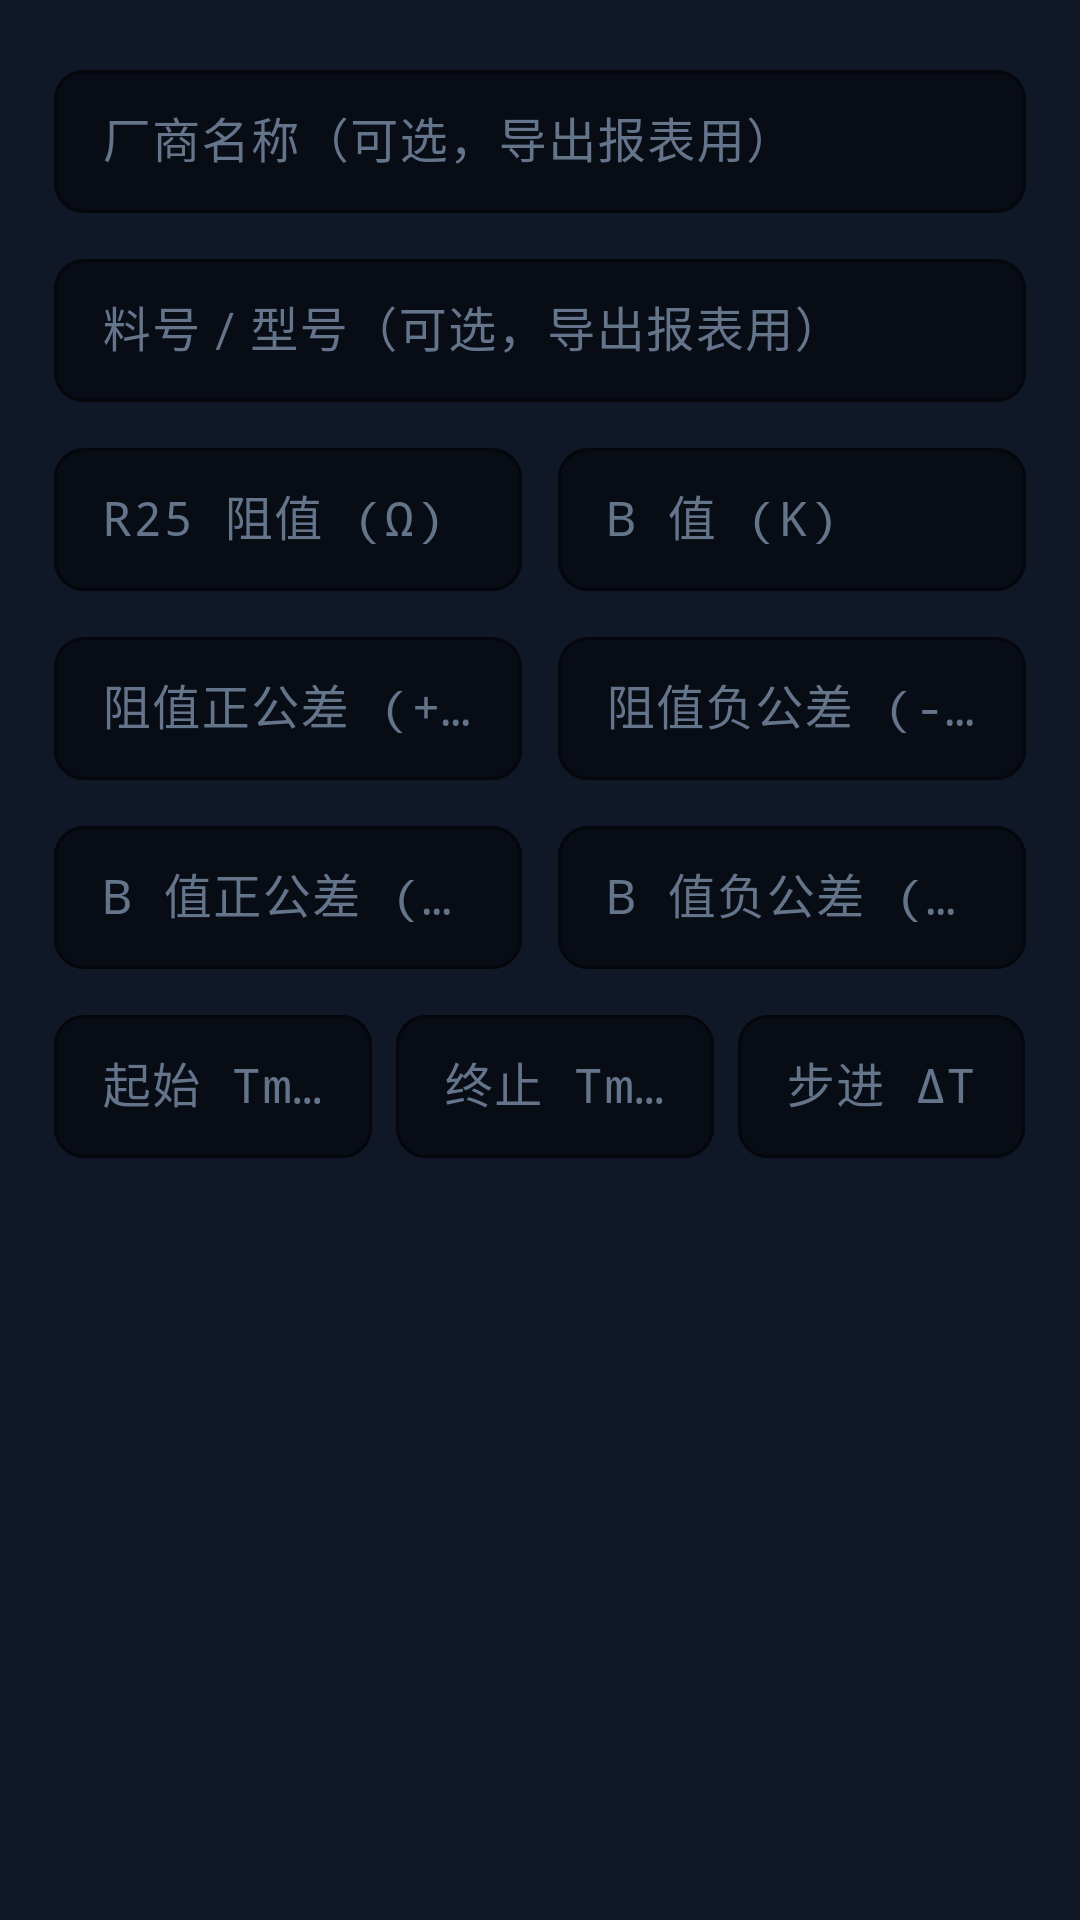

Reconstruct the res/layout file that produces this screen, plus the resources it refers to.
<!-- AndroidManifest.xml: application theme Theme.NtcRtPro -->
<!-- res/layout/dialog_params.xml -->
<?xml version="1.0" encoding="utf-8"?>
<ScrollView xmlns:android="http://schemas.android.com/apk/res/android"
    android:layout_width="match_parent"
    android:layout_height="wrap_content"
    android:background="@color/lab_surface">

    <LinearLayout
        android:layout_width="match_parent"
        android:layout_height="wrap_content"
        android:orientation="vertical"
        android:padding="18dp">

        <com.google.android.material.textfield.TextInputLayout
            style="@style/LabInputLayout"
            android:layout_width="match_parent"
            android:layout_height="wrap_content"
            android:hint="厂商名称（可选，导出报表用）">
            <com.google.android.material.textfield.TextInputEditText
                android:id="@+id/etDlgManufacturer"
                android:layout_width="match_parent"
                android:layout_height="wrap_content"
                android:inputType="text"
                android:textColor="@color/lab_text_primary" />
        </com.google.android.material.textfield.TextInputLayout>

        <com.google.android.material.textfield.TextInputLayout
            style="@style/LabInputLayout"
            android:layout_width="match_parent"
            android:layout_height="wrap_content"
            android:layout_marginTop="10dp"
            android:hint="料号 / 型号（可选，导出报表用）">
            <com.google.android.material.textfield.TextInputEditText
                android:id="@+id/etDlgPartNumber"
                android:layout_width="match_parent"
                android:layout_height="wrap_content"
                android:inputType="text"
                android:textColor="@color/lab_text_primary" />
        </com.google.android.material.textfield.TextInputLayout>

        <LinearLayout
            android:layout_width="match_parent"
            android:layout_height="wrap_content"
            android:layout_marginTop="10dp"
            android:orientation="horizontal">

            <com.google.android.material.textfield.TextInputLayout
                style="@style/LabInputLayout"
                android:layout_width="0dp"
                android:layout_height="wrap_content"
                android:layout_marginEnd="6dp"
                android:layout_weight="1"
                android:hint="R25 阻值 (Ω)">
                <com.google.android.material.textfield.TextInputEditText
                    android:id="@+id/etDlgR25"
                    android:layout_width="match_parent"
                    android:layout_height="wrap_content"
                    android:fontFamily="monospace"
                    android:inputType="numberDecimal"
                    android:textColor="@color/lab_text_primary" />
            </com.google.android.material.textfield.TextInputLayout>

            <com.google.android.material.textfield.TextInputLayout
                style="@style/LabInputLayout"
                android:layout_width="0dp"
                android:layout_height="wrap_content"
                android:layout_marginStart="6dp"
                android:layout_weight="1"
                android:hint="B 值 (K)">
                <com.google.android.material.textfield.TextInputEditText
                    android:id="@+id/etDlgBValue"
                    android:layout_width="match_parent"
                    android:layout_height="wrap_content"
                    android:fontFamily="monospace"
                    android:inputType="numberDecimal"
                    android:textColor="@color/lab_text_primary" />
            </com.google.android.material.textfield.TextInputLayout>
        </LinearLayout>

        <LinearLayout
            android:layout_width="match_parent"
            android:layout_height="wrap_content"
            android:layout_marginTop="10dp"
            android:orientation="horizontal">

            <com.google.android.material.textfield.TextInputLayout
                style="@style/LabInputLayout"
                android:layout_width="0dp"
                android:layout_height="wrap_content"
                android:layout_marginEnd="6dp"
                android:layout_weight="1"
                android:hint="阻值正公差 (+%)">
                <com.google.android.material.textfield.TextInputEditText
                    android:id="@+id/etDlgTolRPlus"
                    android:layout_width="match_parent"
                    android:layout_height="wrap_content"
                    android:fontFamily="monospace"
                    android:inputType="numberDecimal"
                    android:textColor="@color/lab_text_primary" />
            </com.google.android.material.textfield.TextInputLayout>

            <com.google.android.material.textfield.TextInputLayout
                style="@style/LabInputLayout"
                android:layout_width="0dp"
                android:layout_height="wrap_content"
                android:layout_marginStart="6dp"
                android:layout_weight="1"
                android:hint="阻值负公差 (-%)">
                <com.google.android.material.textfield.TextInputEditText
                    android:id="@+id/etDlgTolRMinus"
                    android:layout_width="match_parent"
                    android:layout_height="wrap_content"
                    android:fontFamily="monospace"
                    android:inputType="numberDecimal"
                    android:textColor="@color/lab_text_primary" />
            </com.google.android.material.textfield.TextInputLayout>
        </LinearLayout>

        <LinearLayout
            android:layout_width="match_parent"
            android:layout_height="wrap_content"
            android:layout_marginTop="10dp"
            android:orientation="horizontal">

            <com.google.android.material.textfield.TextInputLayout
                style="@style/LabInputLayout"
                android:layout_width="0dp"
                android:layout_height="wrap_content"
                android:layout_marginEnd="6dp"
                android:layout_weight="1"
                android:hint="B 值正公差 (+%)">
                <com.google.android.material.textfield.TextInputEditText
                    android:id="@+id/etDlgTolBPlus"
                    android:layout_width="match_parent"
                    android:layout_height="wrap_content"
                    android:fontFamily="monospace"
                    android:inputType="numberDecimal"
                    android:textColor="@color/lab_text_primary" />
            </com.google.android.material.textfield.TextInputLayout>

            <com.google.android.material.textfield.TextInputLayout
                style="@style/LabInputLayout"
                android:layout_width="0dp"
                android:layout_height="wrap_content"
                android:layout_marginStart="6dp"
                android:layout_weight="1"
                android:hint="B 值负公差 (-%)">
                <com.google.android.material.textfield.TextInputEditText
                    android:id="@+id/etDlgTolBMinus"
                    android:layout_width="match_parent"
                    android:layout_height="wrap_content"
                    android:fontFamily="monospace"
                    android:inputType="numberDecimal"
                    android:textColor="@color/lab_text_primary" />
            </com.google.android.material.textfield.TextInputLayout>
        </LinearLayout>

        <LinearLayout
            android:layout_width="match_parent"
            android:layout_height="wrap_content"
            android:layout_marginTop="10dp"
            android:orientation="horizontal">

            <com.google.android.material.textfield.TextInputLayout
                style="@style/LabInputLayout"
                android:layout_width="0dp"
                android:layout_height="wrap_content"
                android:layout_marginEnd="4dp"
                android:layout_weight="1"
                android:hint="起始 Tmin (℃)">
                <com.google.android.material.textfield.TextInputEditText
                    android:id="@+id/etDlgTMin"
                    android:layout_width="match_parent"
                    android:layout_height="wrap_content"
                    android:fontFamily="monospace"
                    android:inputType="numberDecimal|numberSigned"
                    android:textColor="@color/lab_text_primary" />
            </com.google.android.material.textfield.TextInputLayout>

            <com.google.android.material.textfield.TextInputLayout
                style="@style/LabInputLayout"
                android:layout_width="0dp"
                android:layout_height="wrap_content"
                android:layout_marginHorizontal="4dp"
                android:layout_weight="1"
                android:hint="终止 Tmax (℃)">
                <com.google.android.material.textfield.TextInputEditText
                    android:id="@+id/etDlgTMax"
                    android:layout_width="match_parent"
                    android:layout_height="wrap_content"
                    android:fontFamily="monospace"
                    android:inputType="numberDecimal|numberSigned"
                    android:textColor="@color/lab_text_primary" />
            </com.google.android.material.textfield.TextInputLayout>

            <com.google.android.material.textfield.TextInputLayout
                style="@style/LabInputLayout"
                android:layout_width="0dp"
                android:layout_height="wrap_content"
                android:layout_marginStart="4dp"
                android:layout_weight="0.9"
                android:hint="步进 ΔT">
                <com.google.android.material.textfield.TextInputEditText
                    android:id="@+id/etDlgTStep"
                    android:layout_width="match_parent"
                    android:layout_height="wrap_content"
                    android:fontFamily="monospace"
                    android:inputType="numberDecimal"
                    android:textColor="@color/lab_text_primary" />
            </com.google.android.material.textfield.TextInputLayout>
        </LinearLayout>

    </LinearLayout>
</ScrollView>
<!-- resources referenced by this layout -->
<resources>
  <color name="lab_surface">#101726</color>
  <color name="lab_text_primary">#F8FAFC</color>
  <style name="LabInputLayout" parent="Widget.Material3.TextInputLayout.OutlinedBox.Dense">
          <item name="boxBackgroundColor">@color/lab_bg</item>
          <item name="boxStrokeColor">@color/lab_border</item>
          <item name="hintTextColor">@color/lab_cyan</item>
          <item name="android:textColorHint">@color/lab_text_muted</item>
          <item name="boxCornerRadiusTopStart">10dp</item>
          <item name="boxCornerRadiusTopEnd">10dp</item>
          <item name="boxCornerRadiusBottomStart">10dp</item>
          <item name="boxCornerRadiusBottomEnd">10dp</item>
      </style>
  <style name="Theme.NtcRtPro" parent="Theme.Material3.Dark.NoActionBar">
          <item name="colorPrimary">@color/lab_cyan</item>
          <item name="colorOnPrimary">@color/lab_bg</item>
          <item name="colorSecondary">@color/lab_emerald</item>
          <item name="colorSurface">@color/lab_surface</item>
          <item name="android:colorBackground">@color/lab_bg</item>
          <item name="android:statusBarColor">@color/lab_bg</item>
          <item name="android:navigationBarColor">@color/lab_surface</item>
          <item name="android:windowLightStatusBar">false</item>
      </style>
  <color name="lab_bg">#080C14</color>
  <color name="lab_border">#1E293B</color>
  <color name="lab_cyan">#00E5FF</color>
  <color name="lab_text_muted">#64748B</color>
  <color name="lab_emerald">#10B981</color>
</resources>
